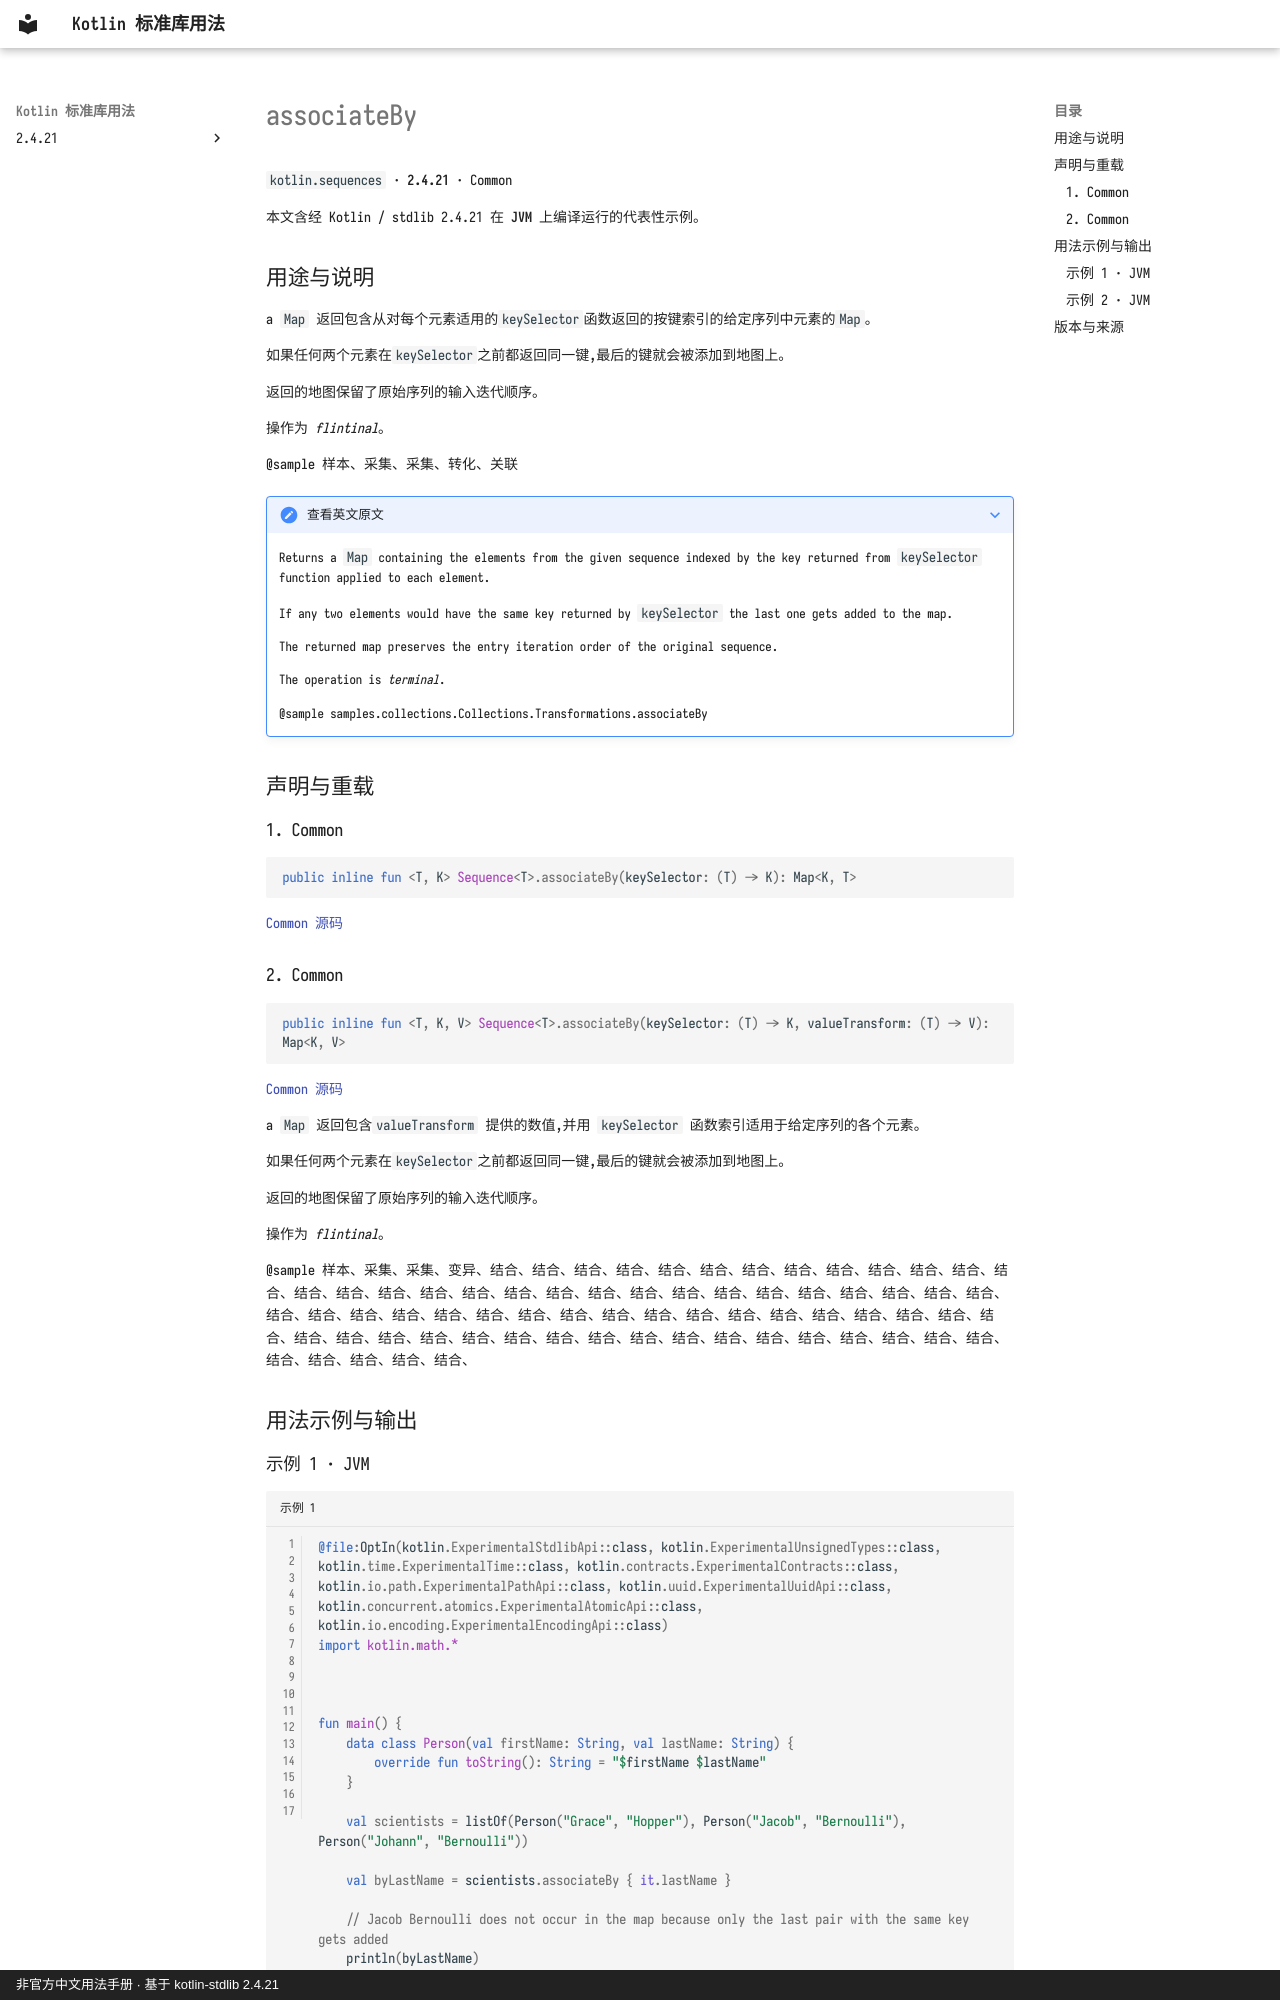

repository: oooooooko/kotlin-stdlib-docs · page: zh/api/kotlin.sequences/associateby--1985d26b/index.html · generator: mkdocs · copyright: 非官方中文用法手册 · 基于 kotlin-stdlib 2.4.21

# associateBy

`kotlin.sequences` · **2.4.21** · Common

本文含经 Kotlin / stdlib 2.4.21 在 **JVM** 上编译运行的代表性示例。

## 用途与说明

a `Map` 返回包含从对每个元素适用的`keySelector`函数返回的按键索引的给定序列中元素的`Map`。

如果任何两个元素在`keySelector`之前都返回同一键,最后的键就会被添加到地图上。

返回的地图保留了原始序列的输入迭代顺序。

操作为 _flintinal_。

@sample 样本、采集、采集、转化、关联

??? note "查看英文原文"

    Returns a `Map` containing the elements from the given sequence indexed by the key
    returned from `keySelector` function applied to each element.
    
    If any two elements would have the same key returned by `keySelector` the last one gets added to the map.
    
    The returned map preserves the entry iteration order of the original sequence.
    
    The operation is _terminal_.
    
    @sample samples.collections.Collections.Transformations.associateBy

## 声明与重载

### 1. Common

```kotlin
public inline fun <T, K> Sequence<T>.associateBy(keySelector: (T) -> K): Map<K, T>
```

[Common 源码](https://github.com/JetBrains/kotlin/blob/v2.4.21/libraries/stdlib/common/src/generated/_Sequences.kt#L844)

### 2. Common

```kotlin
public inline fun <T, K, V> Sequence<T>.associateBy(keySelector: (T) -> K, valueTransform: (T) -> V): Map<K, V>
```

[Common 源码](https://github.com/JetBrains/kotlin/blob/v2.4.21/libraries/stdlib/common/src/generated/_Sequences.kt#L860)

a `Map` 返回包含`valueTransform` 提供的数值,并用 `keySelector` 函数索引适用于给定序列的各个元素。

如果任何两个元素在`keySelector`之前都返回同一键,最后的键就会被添加到地图上。

返回的地图保留了原始序列的输入迭代顺序。

操作为 _flintinal_。

@sample 样本、采集、采集、变异、结合、结合、结合、结合、结合、结合、结合、结合、结合、结合、结合、结合、结合、结合、结合、结合、结合、结合、结合、结合、结合、结合、结合、结合、结合、结合、结合、结合、结合、结合、结合、结合、结合、结合、结合、结合、结合、结合、结合、结合、结合、结合、结合、结合、结合、结合、结合、结合、结合、结合、结合、结合、结合、结合、结合、结合、结合、结合、结合、结合、结合、结合、结合、结合、结合、结合、结合、结合、结合、结合、

## 用法示例与输出
